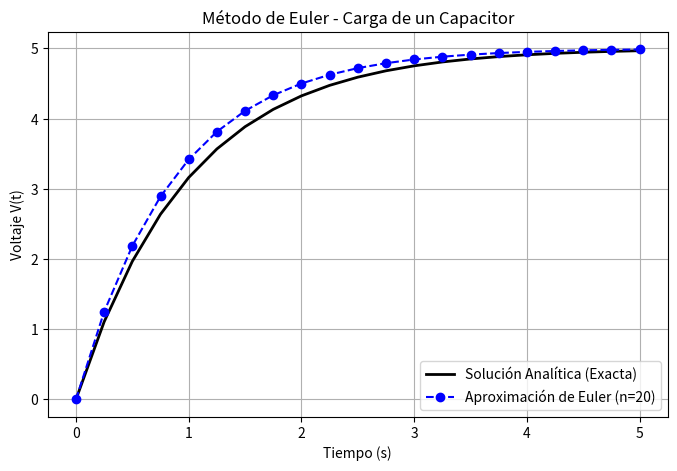

The matplotlib source for this figure:
import numpy as np
import matplotlib.pyplot as plt
import time

# Parámetros del circuito
R = 1000       # Ohmios
C = 0.001      # Faradios
V_fuente = 5   # Voltios
RC = R * C

# Configuración del método de Euler
t0, tn = 0.0, 5.0
n = 20
h = (tn - t0) / n

# Inicialización de arreglos
t = np.linspace(t0, tn, n + 1)
V_euler = np.zeros(n + 1)
V_euler[0] = 0.0  # Condición inicial V(0) = 0

# Algoritmo de Euler y medición de tiempo
inicio = time.time()
for i in range(n):
    # dV/dt = (1/RC) * (V_fuente - V)
    f_derivada = (1.0 / RC) * (V_fuente - V_euler[i])
    V_euler[i+1] = V_euler[i] + h * f_derivada
fin = time.time()

# Solución analítica exacta
V_analitico = V_fuente * (1.0 - np.exp(-t / RC))
errores = np.abs(V_analitico - V_euler)

# Despliegue de resultados numéricos clave
print("Resultados de pasos seleccionados:")
for idx in [0, 4, 8, 12, 16, 20]:
    print(f"t = {t[idx]:.2f} s | Euler = {V_euler[idx]:.4f} V | Analítico = {V_analitico[idx]:.4f} V | Error = {errores[idx]:.4f} V")
print(f"Tiempo de procesamiento: {(fin - inicio) * 1000:.4f} ms")

# Generación de la gráfica
plt.figure(figsize=(8, 5))
plt.plot(t, V_analitico, label='Solución Analítica (Exacta)', color='black', linewidth=2)
plt.plot(t, V_euler, 'o--', label='Aproximación de Euler (n=20)', color='blue')
plt.title('Método de Euler - Carga de un Capacitor')
plt.xlabel('Tiempo (s)')
plt.ylabel('Voltaje V(t)')
plt.legend()
plt.grid(True)
plt.show()
